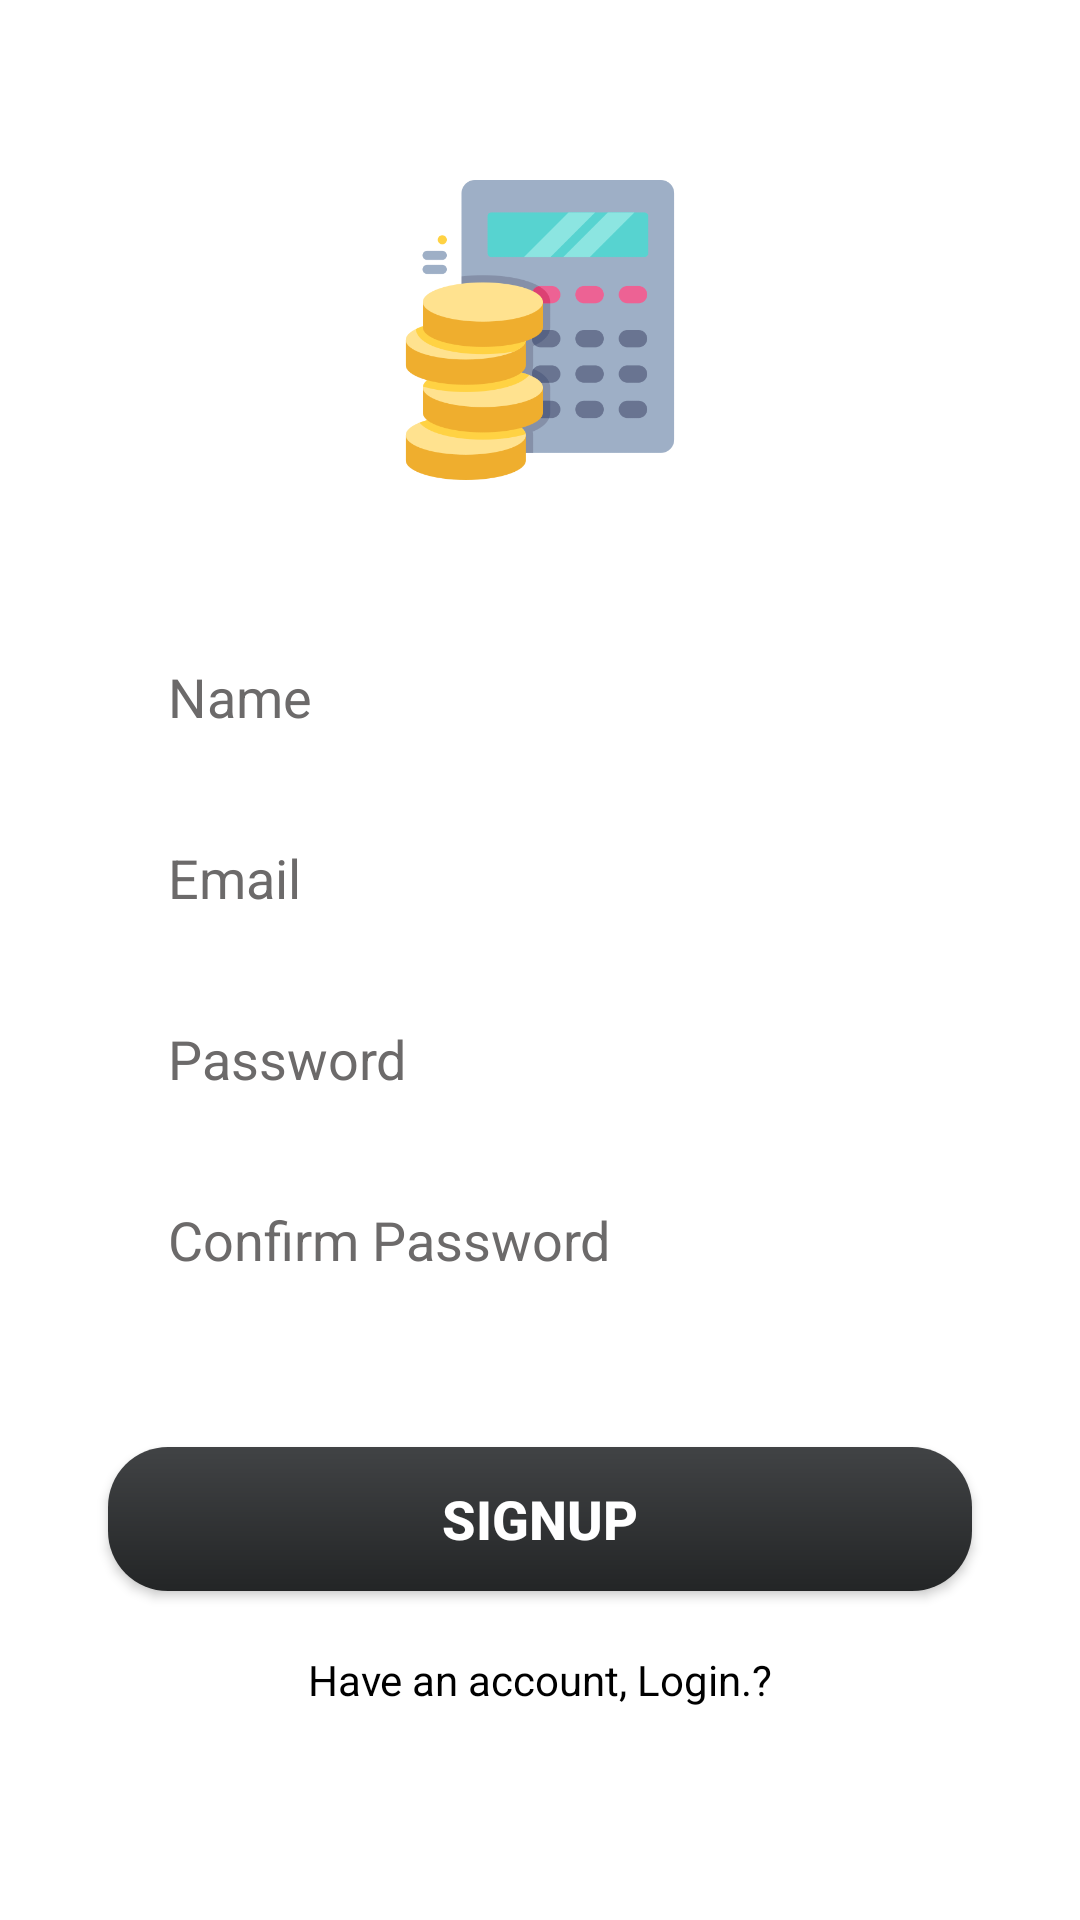

Reconstruct the res/layout file that produces this screen, plus the resources it refers to.
<!-- AndroidManifest.xml: application theme Theme.DailyExpenseTracker -->
<!-- res/layout/activity_register.xml -->
<?xml version="1.0" encoding="utf-8"?>
<androidx.constraintlayout.widget.ConstraintLayout xmlns:android="http://schemas.android.com/apk/res/android"
    xmlns:app="http://schemas.android.com/apk/res-auto"
    xmlns:tools="http://schemas.android.com/tools"
    android:layout_width="match_parent"
    android:background="@color/white"
    android:layout_height="match_parent">

    <ImageView
        android:id="@+id/imageView3"
        android:layout_width="100dp"
        android:layout_height="100dp"
        android:src="@drawable/logo"
        android:layout_marginTop="60dp"
        app:layout_constraintEnd_toEndOf="parent"
        app:layout_constraintStart_toStartOf="parent"
        app:layout_constraintTop_toTopOf="parent" />

    <EditText
        android:id="@+id/name"
        android:layout_width="0dp"
        android:layout_height="wrap_content"
        android:layout_marginStart="32dp"
        android:layout_marginEnd="32dp"
        android:layout_marginTop="50dp"
        android:background="@drawable/edit_text_bg"
        android:ems="10"
        android:hint="Name"
        android:inputType="textPersonName"
        android:paddingLeft="20dp"
        android:paddingTop="10dp"
        android:paddingBottom="10dp"
        android:textColor="@color/black"
        android:textColorHint="#6C6A6A"
        app:layout_constraintEnd_toEndOf="parent"
        app:layout_constraintHorizontal_bias=".5"
        app:layout_constraintStart_toStartOf="parent"
        app:layout_constraintTop_toBottomOf="@+id/imageView3"
        app:layout_constraintWidth_percent=".8" />

    <EditText
        android:id="@+id/enter_email"
        android:layout_width="0dp"
        android:layout_height="wrap_content"
        android:paddingLeft="20dp"
        android:paddingTop="10dp"
        android:paddingBottom="10dp"
        android:layout_marginStart="32dp"
        android:textColor="@color/black"
        android:textColorHint="#6C6A6A"
        android:background="@drawable/edit_text_bg"
        android:layout_marginTop="16dp"
        android:layout_marginEnd="32dp"
        android:ems="10"
        android:hint="Email"
        android:inputType="textEmailAddress"
        app:layout_constraintHorizontal_bias=".5"
        app:layout_constraintWidth_percent=".8"
        app:layout_constraintEnd_toEndOf="parent"
        app:layout_constraintStart_toStartOf="parent"
        app:layout_constraintTop_toBottomOf="@+id/name" />

    <EditText
        android:paddingLeft="20dp"
        android:paddingTop="10dp"
        android:paddingBottom="10dp"
        android:textColor="@color/black"
        android:textColorHint="#6C6A6A"
        android:id="@+id/enter_pass"
        android:layout_width="0dp"
        android:layout_height="wrap_content"
        android:background="@drawable/edit_text_bg"
        android:layout_marginStart="32dp"
        android:layout_marginTop="16dp"
        android:layout_marginEnd="32dp"
        android:ems="10"
        android:hint="Password"
        app:layout_constraintHorizontal_bias=".5"
        app:layout_constraintWidth_percent=".8"
        android:inputType="textPassword"
        app:layout_constraintEnd_toEndOf="parent"
        app:layout_constraintStart_toStartOf="parent"
        app:layout_constraintTop_toBottomOf="@+id/enter_email" />

    <EditText
        android:paddingLeft="20dp"
        android:paddingTop="10dp"
        android:paddingBottom="10dp"
        android:id="@+id/confirm_pass"
        android:layout_width="0dp"
        android:layout_height="wrap_content"
        android:background="@drawable/edit_text_bg"
        android:layout_marginStart="32dp"
        android:textColor="@color/black"
        android:textColorHint="#6C6A6A"
        android:layout_marginTop="16dp"
        android:layout_marginEnd="32dp"
        android:ems="10"
        app:layout_constraintHorizontal_bias=".5"
        app:layout_constraintWidth_percent=".8"
        android:hint="Confirm Password"
        android:inputType="textPassword"
        app:layout_constraintEnd_toEndOf="parent"
        app:layout_constraintStart_toStartOf="parent"
        app:layout_constraintTop_toBottomOf="@+id/enter_pass" />

    <androidx.appcompat.widget.AppCompatButton
        android:id="@+id/signup_btn"
        android:layout_width="0dp"
        android:layout_height="wrap_content"
        android:text="Signup"
        android:textSize="18dp"
        android:textStyle="bold"
        android:textColor="@color/white"

        android:background="@drawable/button_bg"
        app:layout_constraintBottom_toBottomOf="parent"
        app:layout_constraintEnd_toEndOf="parent"
        app:layout_constraintStart_toStartOf="parent"
        app:layout_constraintTop_toBottomOf="@+id/confirm_pass"
        app:layout_constraintVertical_bias=".3"
        app:layout_constraintWidth_percent="0.8" />

    <TextView
    android:id="@+id/signup"
    android:layout_width="wrap_content"
    android:layout_height="wrap_content"
    android:textColor="@color/black"
    android:text="Have an account, Login.?"
    app:layout_constraintEnd_toEndOf="parent"
    app:layout_constraintStart_toStartOf="parent"
    android:layout_marginTop="20dp"
    app:layout_constraintTop_toBottomOf="@+id/signup_btn" />
</androidx.constraintlayout.widget.ConstraintLayout>
<!-- resources referenced by this layout -->
<resources>
  <!-- drawable button_bg (drawable) -->
  <?xml version="1.0" encoding="utf-8"?>
  <shape xmlns:android="http://schemas.android.com/apk/res/android">
  
      <corners android:radius="20dp"/>
      <gradient
          android:startColor = "#232526"
  
          android:endColor = "#414345"
          android:angle="90"
          android:type = "linear" />
  
  </shape>
  <!-- drawable logo: png bitmap (drawable, 25275 bytes) -->
  <style name="Theme.DailyExpenseTracker" parent="Theme.MaterialComponents.DayNight.NoActionBar">
          
          <item name="colorPrimary">@color/purple_500</item>
          <item name="colorPrimaryVariant">@color/purple_700</item>
          <item name="colorOnPrimary">@color/white</item>
          
          <item name="colorSecondary">@color/teal_200</item>
          <item name="colorSecondaryVariant">@color/teal_700</item>
          <item name="colorOnSecondary">@color/black</item>
          
          <item name="android:statusBarColor" tools:targetApi="l">?attr/colorPrimaryVariant</item>
          
          <item name="windowNoTitle">true</item>
          <item name="windowActionBar">false</item>
      </style>
  <!-- not gathered from this repository: default colours our renderer supplied (Android Studio template values) -->
  <color name="purple_500">#FF6200EE</color>
  <color name="purple_700">#FF3700B3</color>
  <color name="teal_200">#FF03DAC5</color>
  <color name="teal_700">#FF018786</color>
  <color name="black">#FF000000</color>
  <color name="white">#FFFFFFFF</color>
</resources>
